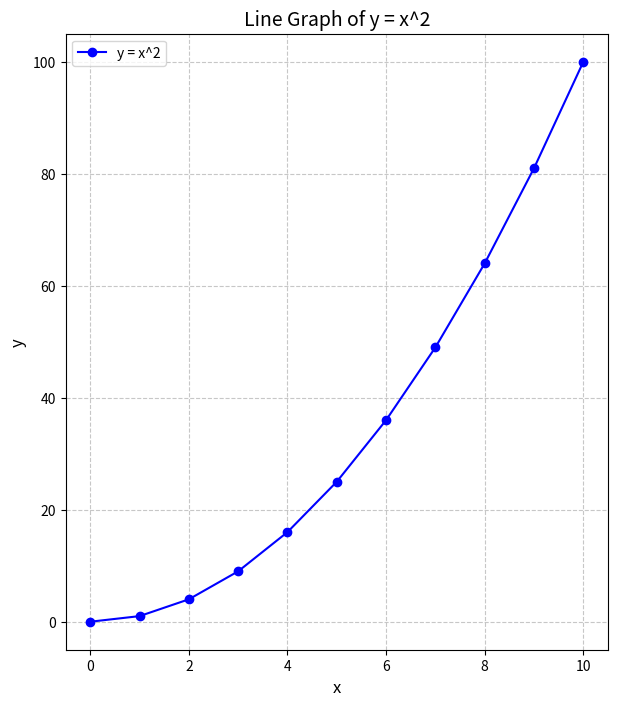

Write the Python code that produced this figure.
import matplotlib.pyplot as plt
import numpy as np
import pandas as pd

# Plot a line graph showing the relationship between x (from 0 to 10) and y = x^2.

# Data preparation
x = np.arange(0, 11)  # x values from 0 to 10
y = x**2  # y = x^2

# Plotting
plt.figure(figsize=(7,8)) #creates a new canvas for plotting

plt.plot(x, y, marker='o', linestyle='-', color='b', label='y = x^2')  # Line graph with markers
plt.title("Line Graph of y = x^2", fontsize=14)
plt.xlabel("x", fontsize=12)
plt.ylabel("y", fontsize=12)
plt.grid(True, linestyle='--', alpha=0.7)
plt.legend(loc="upper left")
plt.show()


